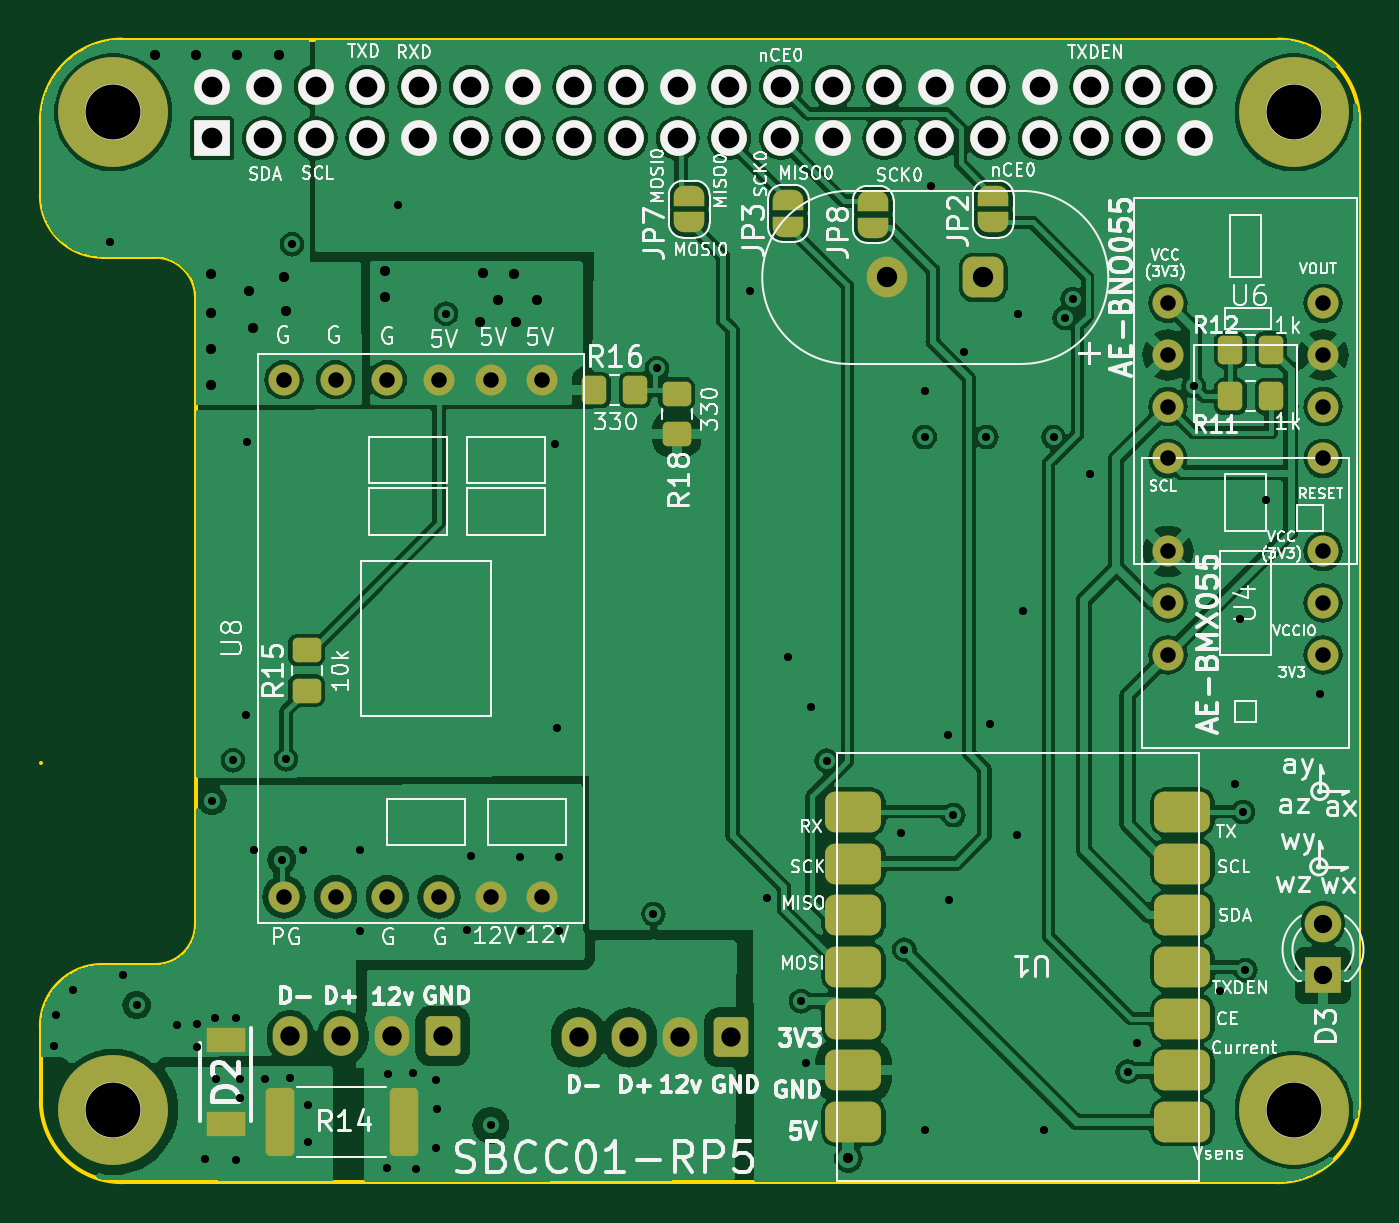
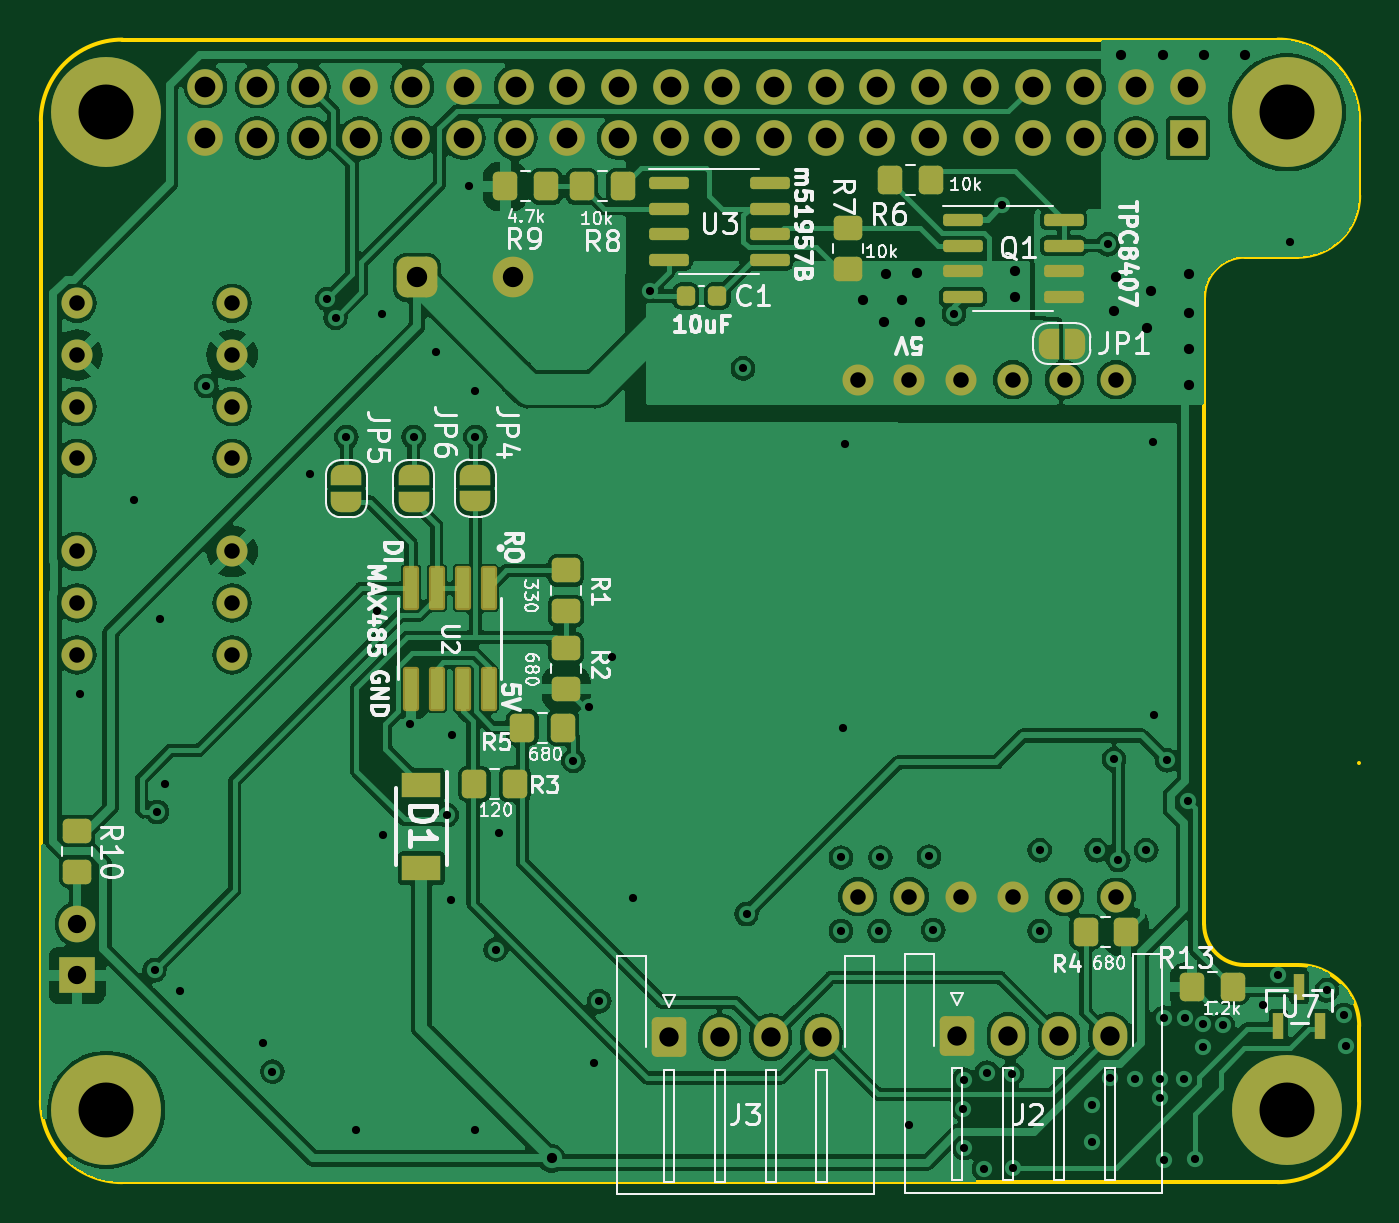
Circuit board: 13 layer files. Board 64.8 x 56.1 mm.
- bottom_copper: SBC_controller-B_Cu.gbr (218314 bytes)
- bottom_mask: SBC_controller-B_Mask.gbr (7739 bytes)
- paste: SBC_controller-B_Paste.gbr (3610 bytes)
- bottom_silk: SBC_controller-B_Silkscreen.gbr (76350 bytes)
- outline: SBC_controller-Edge_Cuts.gbr (1601 bytes)
- top_copper: SBC_controller-F_Cu.gbr (222964 bytes)
- top_mask: SBC_controller-F_Mask.gbr (6707 bytes)
- paste: SBC_controller-F_Paste.gbr (2638 bytes)
- top_silk: SBC_controller-F_Silkscreen.gbr (149225 bytes)
- inner_copper: SBC_controller-In1_Cu.gbr (35742 bytes)
- inner_copper: SBC_controller-In2_Cu.gbr (184245 bytes)
- drill: SBC_controller-NPTH.drl (285 bytes)
- drill: SBC_controller-PTH.drl (4038 bytes)

=== bottom_copper: SBC_controller-B_Cu.gbr (218314 bytes, source omitted) ===
=== bottom_mask: SBC_controller-B_Mask.gbr (7739 bytes, source omitted) ===
=== paste: SBC_controller-B_Paste.gbr (3610 bytes, source withheld) ===
=== bottom_silk: SBC_controller-B_Silkscreen.gbr (76350 bytes, source omitted) ===
=== outline: SBC_controller-Edge_Cuts.gbr ===
%TF.GenerationSoftware,KiCad,Pcbnew,7.0.9*%
%TF.CreationDate,2025-06-02T11:15:11+09:00*%
%TF.ProjectId,SBC_controller,5342435f-636f-46e7-9472-6f6c6c65722e,rev?*%
%TF.SameCoordinates,Original*%
%TF.FileFunction,Profile,NP*%
%FSLAX46Y46*%
G04 Gerber Fmt 4.6, Leading zero omitted, Abs format (unit mm)*
G04 Created by KiCad (PCBNEW 7.0.9) date 2025-06-02 11:15:11*
%MOMM*%
%LPD*%
G01*
G04 APERTURE LIST*
%TA.AperFunction,Profile*%
%ADD10C,0.200000*%
%TD*%
G04 APERTURE END LIST*
D10*
X75184000Y-61770000D02*
X75184000Y-58102000D01*
X80804000Y-99568000D02*
G75*
G03*
X82804000Y-97568000I0J2000000D01*
G01*
X82804000Y-66770000D02*
G75*
G03*
X80804000Y-64770000I-2000000J0D01*
G01*
X80804000Y-64770000D02*
X78184000Y-64770000D01*
X135954000Y-110236000D02*
G75*
G03*
X139954000Y-106236000I0J4000000D01*
G01*
X75184000Y-106236000D02*
X75184000Y-102568000D01*
X78184000Y-99568000D02*
G75*
G03*
X75184000Y-102568000I0J-3000000D01*
G01*
X75184000Y-61770000D02*
G75*
G03*
X78184000Y-64770000I3000000J0D01*
G01*
X82804000Y-97568000D02*
X82804000Y-66770000D01*
X79184000Y-54102000D02*
G75*
G03*
X75184000Y-58102000I0J-4000000D01*
G01*
X75184000Y-89662000D02*
X75184000Y-89662000D01*
X139954000Y-58102000D02*
G75*
G03*
X135954000Y-54102000I-4000000J0D01*
G01*
X79184000Y-54102000D02*
X135954000Y-54102000D01*
X135954000Y-110236000D02*
X79184000Y-110236000D01*
X139954000Y-58102000D02*
X139954000Y-106236000D01*
X78184000Y-99568000D02*
X80804000Y-99568000D01*
X75184000Y-106236000D02*
G75*
G03*
X79184000Y-110236000I4000000J0D01*
G01*
M02*

=== top_copper: SBC_controller-F_Cu.gbr (222964 bytes, source omitted) ===
=== top_mask: SBC_controller-F_Mask.gbr (6707 bytes, source omitted) ===
=== paste: SBC_controller-F_Paste.gbr (2638 bytes, source withheld) ===
=== top_silk: SBC_controller-F_Silkscreen.gbr (149225 bytes, source omitted) ===
=== inner_copper: SBC_controller-In1_Cu.gbr (35742 bytes, source omitted) ===
=== inner_copper: SBC_controller-In2_Cu.gbr (184245 bytes, source omitted) ===
=== drill: SBC_controller-NPTH.drl ===
M48
; DRILL file {KiCad 7.0.9} date Mon Jun  2 11:15:10 2025
; FORMAT={-:-/ absolute / metric / decimal}
; #@! TF.CreationDate,2025-06-02T11:15:10+09:00
; #@! TF.GenerationSoftware,Kicad,Pcbnew,7.0.9
; #@! TF.FileFunction,NonPlated,1,4,NPTH
FMAT,2
METRIC
%
G90
G05
T0
M30

=== drill: SBC_controller-PTH.drl ===
M48
; DRILL file {KiCad 7.0.9} date Mon Jun  2 11:15:10 2025
; FORMAT={-:-/ absolute / metric / decimal}
; #@! TF.CreationDate,2025-06-02T11:15:10+09:00
; #@! TF.GenerationSoftware,Kicad,Pcbnew,7.0.9
; #@! TF.FileFunction,Plated,1,4,PTH
FMAT,2
METRIC
; #@! TA.AperFunction,Plated,PTH,ViaDrill
T1C0.400
; #@! TA.AperFunction,Plated,PTH,ViaDrill
T2C0.500
; #@! TA.AperFunction,Plated,PTH,ComponentDrill
T3C0.762
; #@! TA.AperFunction,Plated,PTH,ComponentDrill
T4C0.900
; #@! TA.AperFunction,Plated,PTH,ComponentDrill
T5C0.950
; #@! TA.AperFunction,Plated,PTH,ComponentDrill
T6C1.000
; #@! TA.AperFunction,Plated,PTH,ComponentDrill
T7C1.016
; #@! TA.AperFunction,Plated,PTH,ComponentDrill
T8C2.700
%
G90
G05
T1
X75.844Y-103.53
X75.921Y-102.032
X76.784Y-100.813
X78.588Y-64.059
X79.197Y-100.076
X79.888Y-101.534
X81.89Y-102.514
X82.855Y-102.464
X82.855Y-103.581
X83.261Y-109.118
X83.601Y-91.506
X83.718Y-102.159
X83.769Y-105.156
X84.633Y-89.51
X84.785Y-102.159
X84.785Y-109.169
X84.988Y-105.156
X84.988Y-106.121
X85.242Y-87.274
X85.293Y-73.863
X85.649Y-93.929
X86.208Y-105.156
X87.02Y-94.404
X87.224Y-89.459
X87.427Y-105.105
X87.528Y-64.16
X88.087Y-93.929
X88.29Y-106.426
X88.29Y-108.255
X90.881Y-93.929
X90.881Y-97.892
X92.202Y-109.525
X92.253Y-104.902
X92.71Y-62.242
X93.472Y-104.851
X93.624Y-109.576
X94.59Y-105.194
X94.59Y-108.56
X94.64Y-106.642
X95.098Y-67.564
X96.114Y-97.841
X96.317Y-94.234
X97.282Y-107.442
X98.704Y-94.285
X98.755Y-97.892
X100.432Y-73.965
X100.533Y-87.935
X100.635Y-94.285
X100.635Y-97.892
X105.282Y-97.055
X105.461Y-70.256
X110.033Y-66.446
X110.871Y-96.266
X111.887Y-84.455
X112.522Y-101.346
X112.776Y-104.394
X113.03Y-86.868
X113.792Y-89.535
X117.45Y-93.066
X117.602Y-98.806
X118.605Y-73.626
X118.618Y-71.374
X118.618Y-107.696
X118.923Y-61.316
X119.761Y-88.265
X119.8Y-96.375
X120.015Y-92.202
X120.548Y-69.444
X121.641Y-73.626
X121.818Y-87.732
X123.139Y-93.167
X123.19Y-67.564
X123.444Y-82.169
X124.46Y-107.696
X124.943Y-73.626
X125.476Y-67.767
X125.882Y-66.853
X126.746Y-75.438
X128.575Y-104.8
X129.032Y-103.378
X131.826Y-71.12
X133.096Y-100.838
X133.858Y-90.678
X134.112Y-82.55
X134.239Y-92.043
X134.366Y-99.822
X135.382Y-76.708
X138.049Y-86.233
T2
X80.772Y-54.864
X82.804Y-54.864
X83.566Y-65.634
X83.566Y-67.513
X83.566Y-69.291
X83.566Y-71.069
X84.836Y-54.864
X85.395Y-66.446
X85.598Y-68.275
X86.868Y-54.864
X87.122Y-65.786
X87.224Y-67.412
X92.096Y-65.495
X92.1Y-66.751
X96.774Y-67.97
X96.926Y-65.583
X97.663Y-66.878
X98.425Y-65.608
X98.552Y-67.97
X99.543Y-66.878
X114.859Y-109.068
T3
X87.122Y-70.815
X87.122Y-96.215
X89.662Y-70.815
X89.662Y-96.215
X92.202Y-70.815
X92.202Y-96.215
X94.742Y-70.815
X94.742Y-96.215
X97.282Y-70.815
X97.282Y-96.215
X99.822Y-70.815
X99.822Y-96.215
X130.556Y-67.056
X130.556Y-69.596
X130.556Y-72.136
X130.556Y-74.676
X130.556Y-79.248
X130.556Y-81.788
X130.556Y-84.328
X138.176Y-67.056
X138.176Y-69.596
X138.176Y-72.136
X138.176Y-74.676
X138.176Y-79.248
X138.176Y-81.788
X138.176Y-84.328
T4
X138.176Y-97.541
X138.176Y-100.081
T5
X87.436Y-103.052
X89.936Y-103.052
X92.436Y-103.052
X94.936Y-103.052
X101.6Y-103.124
X104.1Y-103.124
X106.6Y-103.124
X109.1Y-103.124
T6
X116.776Y-65.786
X121.476Y-65.786
T7
X83.61Y-56.41
X83.61Y-58.95
X86.15Y-56.41
X86.15Y-58.95
X88.69Y-56.41
X88.69Y-58.95
X91.23Y-56.41
X91.23Y-58.95
X93.77Y-56.41
X93.77Y-58.95
X96.31Y-56.41
X96.31Y-58.95
X98.85Y-56.41
X98.85Y-58.95
X101.39Y-56.41
X101.39Y-58.95
X103.93Y-56.41
X103.93Y-58.95
X106.47Y-56.41
X106.47Y-58.95
X109.01Y-56.41
X109.01Y-58.95
X111.55Y-56.41
X111.55Y-58.95
X114.09Y-56.41
X114.09Y-58.95
X116.63Y-56.41
X116.63Y-58.95
X119.17Y-56.41
X119.17Y-58.95
X121.71Y-56.41
X121.71Y-58.95
X124.25Y-56.41
X124.25Y-58.95
X126.79Y-56.41
X126.79Y-58.95
X129.33Y-56.41
X129.33Y-58.95
X131.87Y-56.41
X131.87Y-58.95
T8
X78.74Y-57.68
X78.74Y-106.68
X136.74Y-57.68
X136.74Y-106.68
T0
M30
